The GitHub repository rusbel08/EF_Maching_Learning contains a labelled image folder "dataset" with 2 categories: antracnosis, botrytis. Examples follow, each with its label.

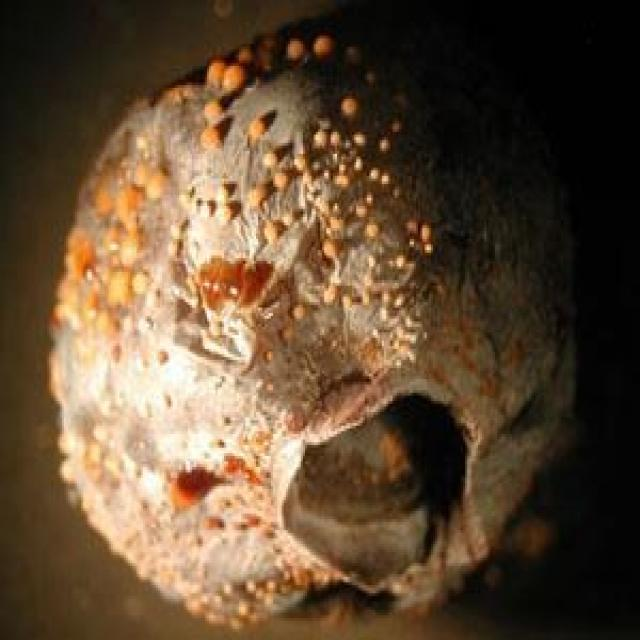
Label: antracnosis

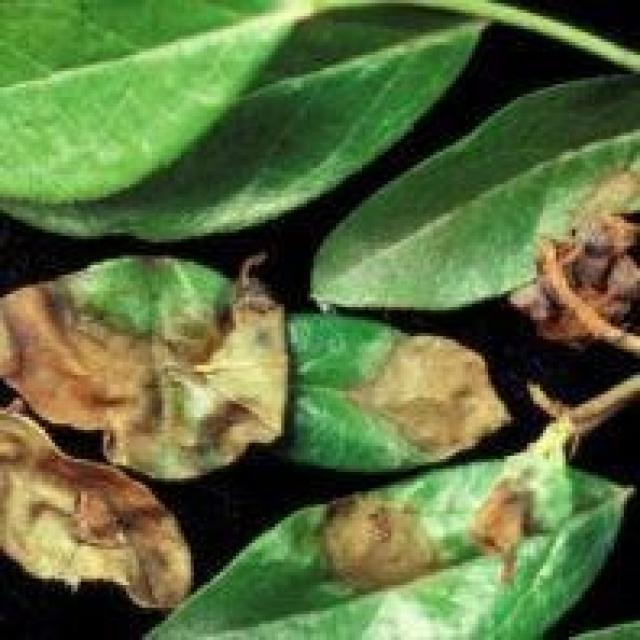
Label: botrytis

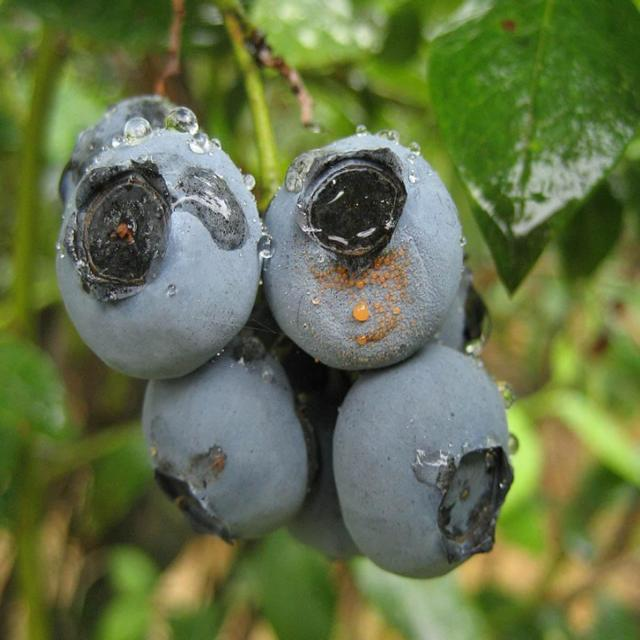
Label: antracnosis

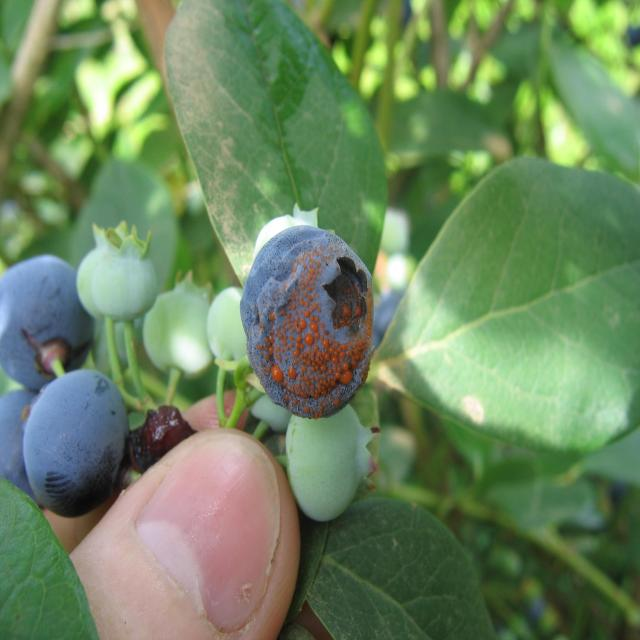
Label: antracnosis

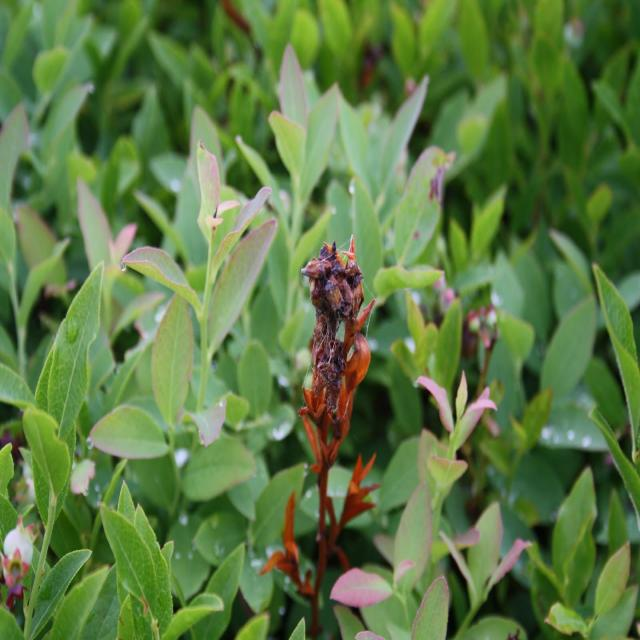
Label: botrytis

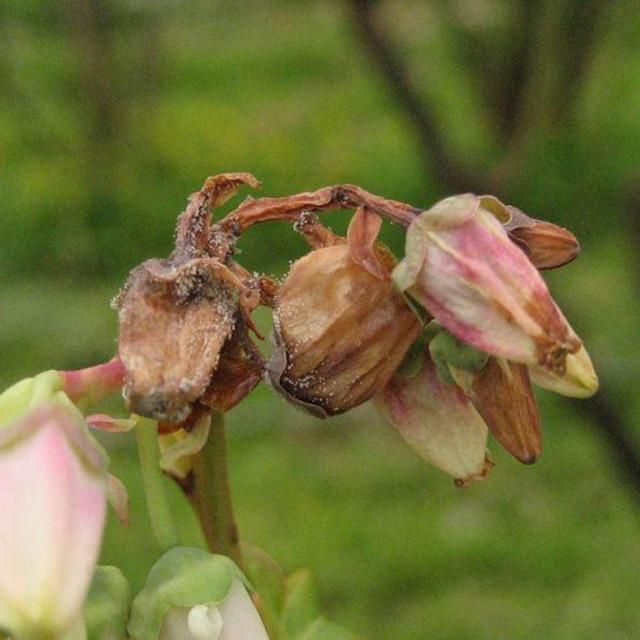
Label: botrytis
